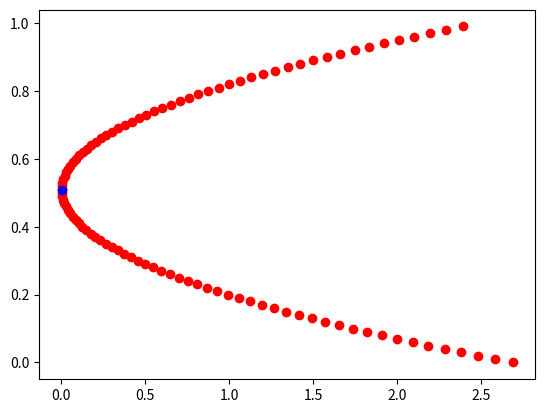

Generate this figure with matplotlib: (Note: this script raises an exception after producing the figure.)


def min_var_mu(mu, gamma, mu_p):

	import numpy as np


	lenm = len(mu)

	inv_sigma = np.linalg.pinv(gamma)
	one_v = np.ones([1,lenm])

	A = np.dot(one_v,np.dot(inv_sigma,mu))
	B = np.dot(one_v,np.dot(inv_sigma,np.transpose(one_v)))

	w_u = np.multiply(1/A,np.dot(inv_sigma,mu))
	w_u = np.transpose(np.reshape(w_u,[len(w_u),1]))
	w_1 = np.multiply(1/B,np.dot(inv_sigma,np.transpose(one_v)))

	D = np.subtract(np.dot(mu,np.transpose(w_u)), np.dot(mu, w_1)) 
	w = np.add(np.dot(np.divide(np.subtract(mu_p,np.dot(mu,w_1)),D),w_u), (np.dot(np.divide(np.subtract(np.dot(mu,np.transpose(w_u)),mu_p),D),np.transpose(w_1))))
	var_p = np.dot(np.dot(w,gamma),np.transpose(w))

	return w, var_p

def min_var(mu, gamma):
	import numpy as np

	lenm = len(mu)

	inv_sigma = np.linalg.pinv(gamma)
	one_v = np.ones([1,lenm])

	B = np.dot(one_v,np.dot(inv_sigma,np.transpose(one_v)))
	mu_p = np.dot(mu,np.dot(inv_sigma,np.transpose(one_v)))/B

	[w, var_p] = min_var_mu(mu,gamma,mu_p)

	return w, mu_p, var_p


def ret2prices(ret_series,base_value):
	import numpy as np

	prices = np.zeros([len(ret_series)+1])
	prices[0] = base_value
	for i in range(len(ret_series)):
		prices[i+1] = prices[i] * np.exp(ret_series[i])

	return prices



#testing for new optimization functions
import numpy as np

data_ts = np.random.rand(100,20)

mu = np.mean(data_ts,axis=0)
gamma = np.cov(np.transpose(data_ts))


mu_pp = list()
var_pp = list()
for i in (np.arange(100)/100):
	mu_pp.append(i)
	[w, var_p] = min_var_mu(mu,gamma,i)
	var_pp.append(var_p)

[w, mu_p, var_p] = min_var(mu, gamma)

import matplotlib.pyplot as plt
plt.figure()
plt.clf()
plt.plot(var_pp,mu_pp, 'ro')
plt.plot(var_p,mu_p, 'bo')
plt.show()







#split bregman

#definiton
tol = 10e-15

#code
data_ts = np.random.rand(100,20)
data_ts = np.transpose(data_ts)

[lambdap,rho] = bregman_parameter(data_ts, tol)
[w, mu_p, var_p] = bregman(rho, lambdap, tol, data_ts)

import matplotlib.pyplot as plt
plt.figure()
plt.clf()
plt.plot(var_pp,mu_pp, 'ro')
plt.plot(var_p,mu_p, 'bo')
plt.show()






def bregman_parameter(data_ts,tol):
	lambdap_range = np.linspace(0,10,25)
	rho_range = np.linspace(0,20,25)

	var_p = list()

	for i in lambdap_range:
		[wt, mu_pt, var_pt] = bregman(8, i, tol, data_ts)
		var_p.append(var_pt)

	lambdap_f = lambdap_range[var_p.index(min(var_p))]
	var_p = list()

	for i in rho_range:
		[w, mu_p, var_pt] = bregman(i, lambdap_f, tol, data_ts)
		var_p.append(var_pt)
	rho_f = rho_range[var_p.index(min(var_p))]

	return lambdap_f, rho_f


def shrinkage_operator(x,gamma):
	return (x/np.abs(x)) * np.max([np.abs(x)-gamma,0])



def bregman(rho, lambdap, tol,data_ts):
	mu = np.mean(data_ts,axis=1)
	gamma = np.cov(np.transpose(data_ts),rowvar=False)
	len_s = len(mu)

	K = 1000

	#beta uncertainty -> for mean
	bootstat = np.zeros([K,np.shape(data_ts)[0]])
	for i in range(K):
		bootstat[i,:] = np.mean(data_ts[:,np.random.randint(0,np.shape(data_ts)[1]-1, int(np.floor(np.shape(data_ts)[1]*0.9)))])

	mu_err = np.abs(np.subtract(bootstat, np.reshape(np.mean(bootstat,axis=0),[1,len(data_ts)])))
	beta = np.mean(mu_err, axis=0)


	#alpha uncertainty -> for cov
	bootstat = np.zeros([K,np.shape(data_ts)[0],np.shape(data_ts)[0]])
	for i in range(K):
		bootstat[i,:,:] = np.cov(data_ts[:,np.random.randint(0,np.shape(data_ts)[1]-1, int(np.floor(np.shape(data_ts)[1]*0.9)))])
	cov_err = np.abs(np.subtract(bootstat, np.mean(bootstat,axis=0)))
	alpha = np.mean(cov_err, axis=0)


	B = np.multiply(np.identity(len(beta)),beta)

	b = list()
	b.append([])
	b.append(np.zeros([len_s,1]))

	d = list()
	d.append([])
	d.append(np.zeros([len_s,1]))

	w = list()
	w.append(-np.ones([len_s,1]))
	w.append(np.zeros([len_s,1]))

	R = np.add(np.multiply(rho, gamma) , alpha)


	while np.linalg.norm(np.subtract(w[-1], w[-2])) > tol:
		w.append( np.linalg.solve( np.add(R , np.dot(np.transpose(B), B )),  ( np.add(np.reshape(mu,[len_s,1]), np.multiply(lambdap, np.dot(np.transpose(B) ,np.subtract(d[-1],b[-1]) ))) )) )
		d.append(np.zeros([len_s,1]))
		b.append(np.zeros([len_s,1]))
		for i in range(len_s):
			d[-1][i] = shrinkage_operator((beta[i]*w[-1][i] +b[-2][i]), (1/lambdap))
			b[-1][i] = b[-2][i] + beta[i] * w[-1][i] - d[-1][i]

	mu_p = np.dot(np.transpose(w[-1]),mu)
	var_p = np.dot(np.dot(np.transpose(w[-1]), gamma), (w[-1]))

	return w[-1], mu_p, var_p

